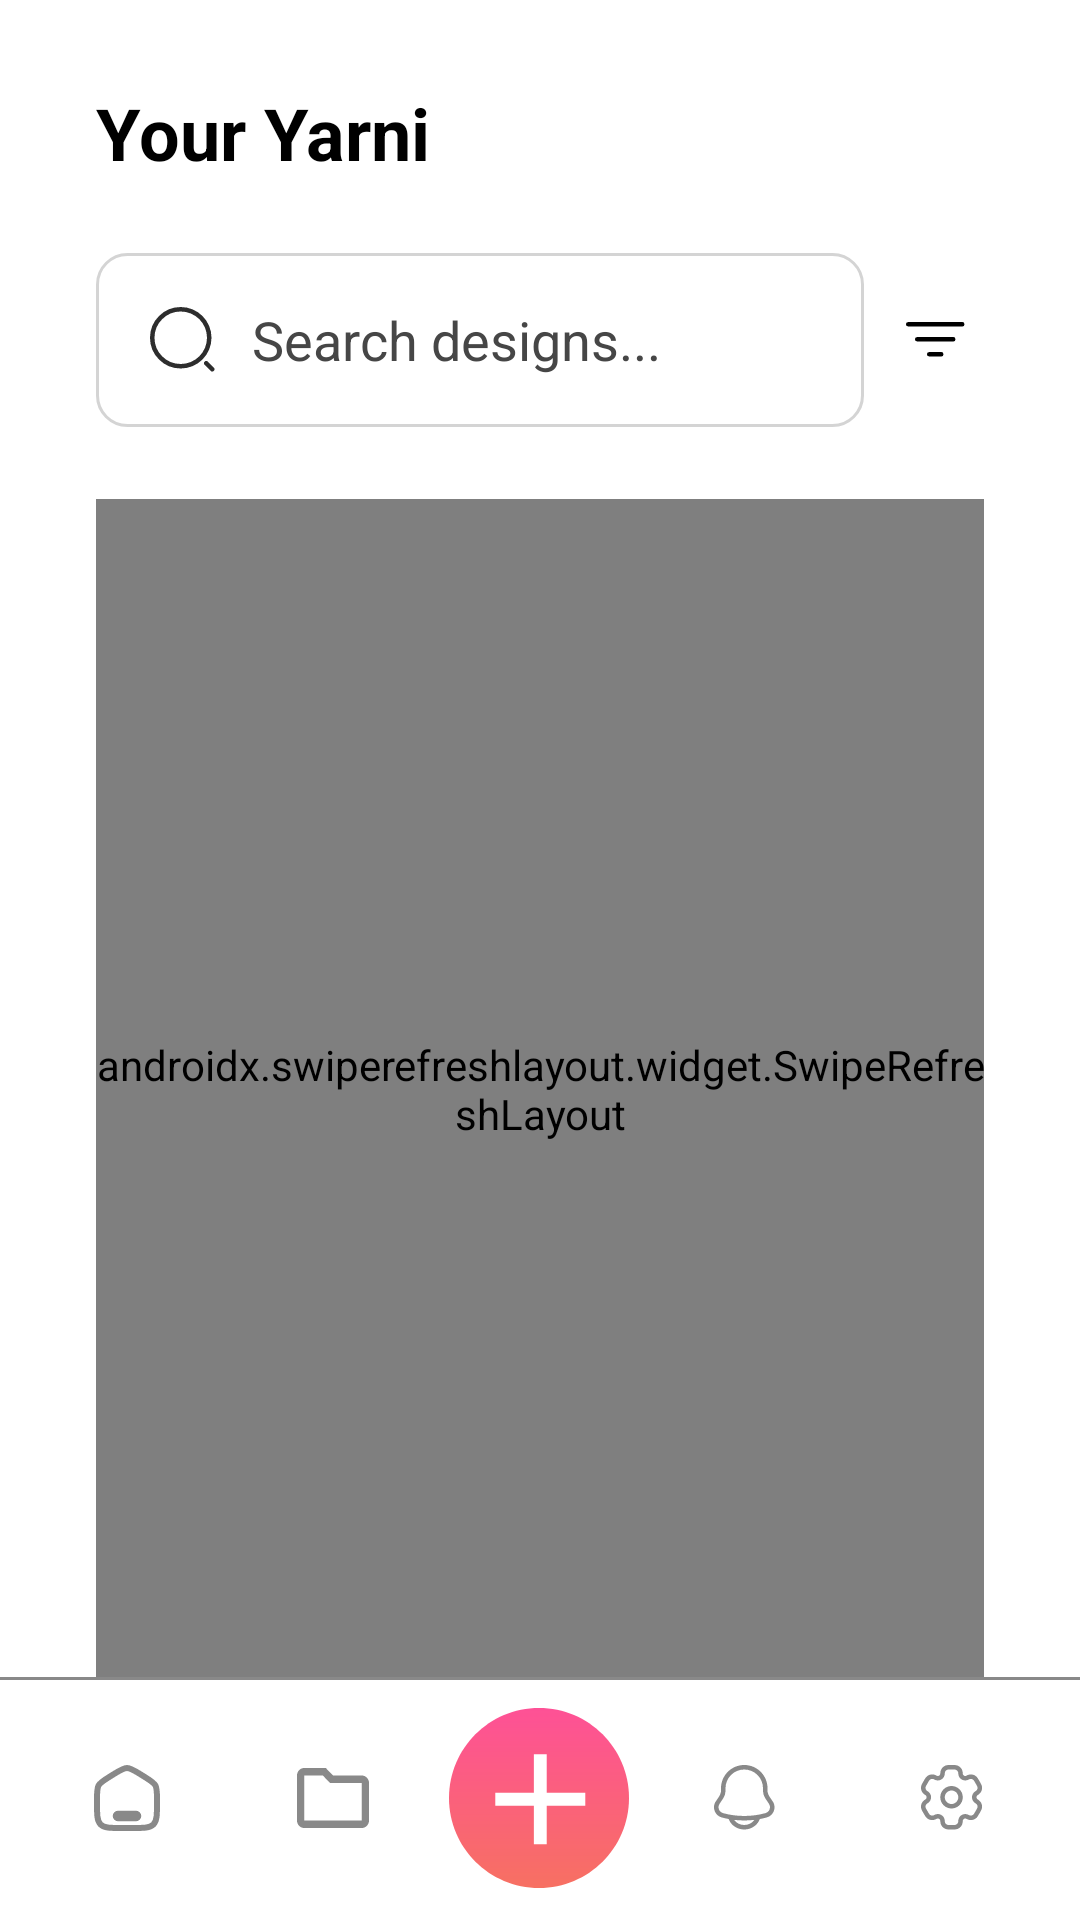

Layout XML and referenced resources for this Android screen:
<!-- AndroidManifest.xml: application theme Theme.Yarni -->
<!-- res/layout/fragment_patterns_list.xml -->
<?xml version="1.0" encoding="utf-8"?>
<androidx.coordinatorlayout.widget.CoordinatorLayout xmlns:android="http://schemas.android.com/apk/res/android"
    xmlns:app="http://schemas.android.com/apk/res-auto"
    xmlns:tools="http://schemas.android.com/tools"
    android:layout_width="match_parent"
    android:layout_height="match_parent"
    android:background="@color/background">

    
    <LinearLayout
        android:layout_width="match_parent"
        android:layout_height="match_parent"
        android:layout_marginBottom="80dp"
        android:orientation="vertical"
        android:paddingHorizontal="32dp"
        android:paddingTop="28dp">

        
        <LinearLayout
            android:layout_width="match_parent"
            android:layout_height="wrap_content"
            android:gravity="start"
            android:orientation="horizontal">

            <TextView
                android:id="@+id/titleYourYarni"
                android:layout_width="0dp"
                android:layout_height="wrap_content"
                android:layout_weight="1"
                android:text="@string/your_yarni"
                android:textColor="@color/black"
                android:textSize="24sp"
                android:textStyle="bold" />
        </LinearLayout>

        <LinearLayout
            android:layout_width="match_parent"
            android:layout_height="wrap_content"
            android:layout_marginTop="24dp"
            android:gravity="center"
            android:orientation="horizontal">

            
            <EditText
                android:id="@+id/searchBar"
                android:layout_width="0dp"
                android:layout_weight="8"
                android:layout_height="58dp"
                android:autofillHints=""
                android:imeOptions="actionDone"
                android:background="@drawable/search_bar_background"
                android:hint="@string/search_designs"
                android:textCursorDrawable="@drawable/custom_cursor"
                android:textColorHint="#464646"
                android:paddingHorizontal="18dp"
                android:drawablePadding="12dp"
                android:drawableStart="@drawable/search_icon"
                android:inputType="text"
                android:singleLine="true" />

            
            <ImageButton
                android:id="@+id/sortButton"
                android:layout_width="0dp"
                android:layout_height="24dp"
                android:layout_weight="1"
                android:layout_marginStart="8dp"
                android:background="?attr/selectableItemBackgroundBorderless"
                android:src="@drawable/sort_icon" />
        </LinearLayout>

        
        <androidx.swiperefreshlayout.widget.SwipeRefreshLayout
            android:id="@+id/swipeRefresh"
            android:layout_width="match_parent"
            android:layout_height="match_parent"
            android:layout_marginTop="24dp">

            <androidx.recyclerview.widget.RecyclerView
                android:id="@+id/list"
                android:name="com.example.yarni.ui.patterns.PatternsFragment"
                android:layout_width="match_parent"
                android:layout_height="0dp"
                android:layout_weight="1"
                app:layoutManager="LinearLayoutManager"
                tools:context=".ui.patterns.PatternsFragment" />
        </androidx.swiperefreshlayout.widget.SwipeRefreshLayout>
    </LinearLayout>

    
    <androidx.coordinatorlayout.widget.CoordinatorLayout
        android:id="@+id/bottomBar"
        android:layout_width="match_parent"
        android:layout_height="81dp"
        android:layout_gravity="bottom">

        <LinearLayout
            android:layout_width="match_parent"
            android:layout_height="match_parent"
            android:gravity="center"
            android:orientation="horizontal"
            android:background="@color/white"
            android:paddingHorizontal="8dp">

            <ImageButton
                android:id="@+id/navHome"
                android:layout_width="0dp"
                android:layout_height="24dp"
                android:layout_weight="1"
                android:background="?attr/selectableItemBackgroundBorderless"
                android:src="@drawable/home_icon" />

            <ImageButton
                android:id="@+id/navFolder"
                android:layout_width="0dp"
                android:layout_height="24dp"
                android:layout_weight="1"
                android:background="?attr/selectableItemBackgroundBorderless"
                android:backgroundTint="@color/purple_200"
                android:src="@drawable/folder_icon" />

            <ImageButton
                android:id="@+id/fabAdd"
                android:layout_width="0dp"
                android:layout_height="wrap_content"
                android:layout_weight="1"
                android:layout_gravity="center"
                android:background="?attr/selectableItemBackgroundBorderless"
                android:src="@drawable/button_plus" />

            <ImageButton
                android:id="@+id/navBell"
                android:layout_width="0dp"
                android:layout_height="24dp"
                android:layout_weight="1"
                android:background="?attr/selectableItemBackgroundBorderless"
                android:src="@drawable/bell_icon" />

            <ImageButton
                android:id="@+id/navSettings"
                android:layout_width="0dp"
                android:layout_height="24dp"
                android:layout_weight="1"
                android:background="?attr/selectableItemBackgroundBorderless"
                android:src="@drawable/settings_icon" />
        </LinearLayout>

        <View
            android:layout_width="match_parent"
            android:layout_height="1dp"
            android:layout_gravity="top"
            android:background="#898989"/>
    </androidx.coordinatorlayout.widget.CoordinatorLayout>
</androidx.coordinatorlayout.widget.CoordinatorLayout>
<!-- resources referenced by this layout -->
<resources>
  <color name="black">#FF000000</color>
  <color name="purple_200">#FFBB86FC</color>
  <color name="white">#FFFFFFFF</color>
  <!-- drawable custom_cursor (drawable) -->
  <?xml version="1.0" encoding="utf-8"?>
  <shape xmlns:android="http://schemas.android.com/apk/res/android" android:shape="rectangle">
      <size android:width="2dp" />
      <solid android:color="#898989"/>
  </shape>
  <!-- drawable folder_icon (drawable) -->
  <vector xmlns:android="http://schemas.android.com/apk/res/android"
      android:width="24dp"
      android:height="20dp"
      android:viewportWidth="20"
      android:viewportHeight="16">
    <path
        android:pathData="M1.5,3h17v12h-17z"
        android:fillColor="#ffffff"/>
    <path
        android:pathData="M1.5,2h8v2h-8z"
        android:fillColor="#ffffff"/>
    <path
        android:pathData="M2,16C1.45,16 0.979,15.804 0.587,15.413C0.196,15.021 0,14.55 0,14V2C0,1.45 0.196,0.979 0.587,0.587C0.979,0.196 1.45,0 2,0H8L10,2H18C18.55,2 19.021,2.196 19.413,2.588C19.804,2.979 20,3.45 20,4V14C20,14.55 19.804,15.021 19.413,15.413C19.021,15.804 18.55,16 18,16H2ZM2,14H18V4H9.175L7.175,2H2V14Z"
        android:fillColor="#898989"/>
  </vector>
  <!-- drawable home_icon (drawable) -->
  <vector xmlns:android="http://schemas.android.com/apk/res/android"
      android:width="22dp"
      android:height="22dp"
      android:viewportWidth="22"
      android:viewportHeight="22">
    <path
        android:pathData="M1.519,6.823C1,7.771 1,8.915 1,11.204V12.725C1,16.626 1,18.576 2.172,19.788C3.343,21 5.229,21 9,21H13C16.771,21 18.657,21 19.828,19.788C21,18.576 21,16.626 21,12.725V11.204C21,8.915 21,7.771 20.481,6.823C19.962,5.874 19.013,5.286 17.116,4.108L15.116,2.867C13.111,1.622 12.108,1 11,1C9.892,1 8.889,1.622 6.884,2.867L4.884,4.108C2.987,5.286 2.038,5.874 1.519,6.823ZM8,16.25C7.586,16.25 7.25,16.586 7.25,17C7.25,17.414 7.586,17.75 8,17.75H14C14.414,17.75 14.75,17.414 14.75,17C14.75,16.586 14.414,16.25 14,16.25H8Z"
        android:strokeWidth="2"
        android:fillColor="#00000000"
        android:fillType="evenOdd"
        android:strokeColor="#898989"/>
  </vector>
  <!-- drawable search_bar_background (drawable) -->
  <?xml version="1.0" encoding="utf-8"?>
  <shape xmlns:android="http://schemas.android.com/apk/res/android"
      android:shape="rectangle">
  
      <solid android:color="@android:color/white" />
  
      <corners android:radius="10dp" />
  
      <stroke
          android:width="1dp"
          android:color="#D4D4D4" />
  </shape>
  <!-- drawable sort_icon (drawable) -->
  <vector xmlns:android="http://schemas.android.com/apk/res/android"
      android:width="20dp"
      android:height="12dp"
      android:viewportWidth="20"
      android:viewportHeight="12">
    <path
        android:pathData="M0.75,0.75H18.75M3.75,5.75H15.75M7.75,10.75H11.75"
        android:strokeWidth="1.5"
        android:fillColor="#00000000"
        android:strokeColor="#000000"
        android:strokeLineCap="round"/>
  </vector>
  <string name="search_designs">Search designs...</string>
  <string name="your_yarni">Your Yarni</string>
  <style name="Theme.Yarni" parent="Theme.MaterialComponents.DayNight.DarkActionBar">
          
          <item name="colorPrimary">@color/blue_secondary</item>
          <item name="colorPrimaryVariant">@color/blue_secondary</item>
          <item name="colorOnPrimary">@color/white</item>
          
          <item name="colorSecondary">@color/blue_100</item>
          <item name="colorSecondaryVariant">@color/blue_100</item>
          <item name="colorOnSecondary">@color/blue_secondary</item>
          
          <item name="android:statusBarColor">?attr/colorPrimaryVariant</item>
          
      </style>
  <color name="blue_100">#1A567DF4</color>
</resources>
